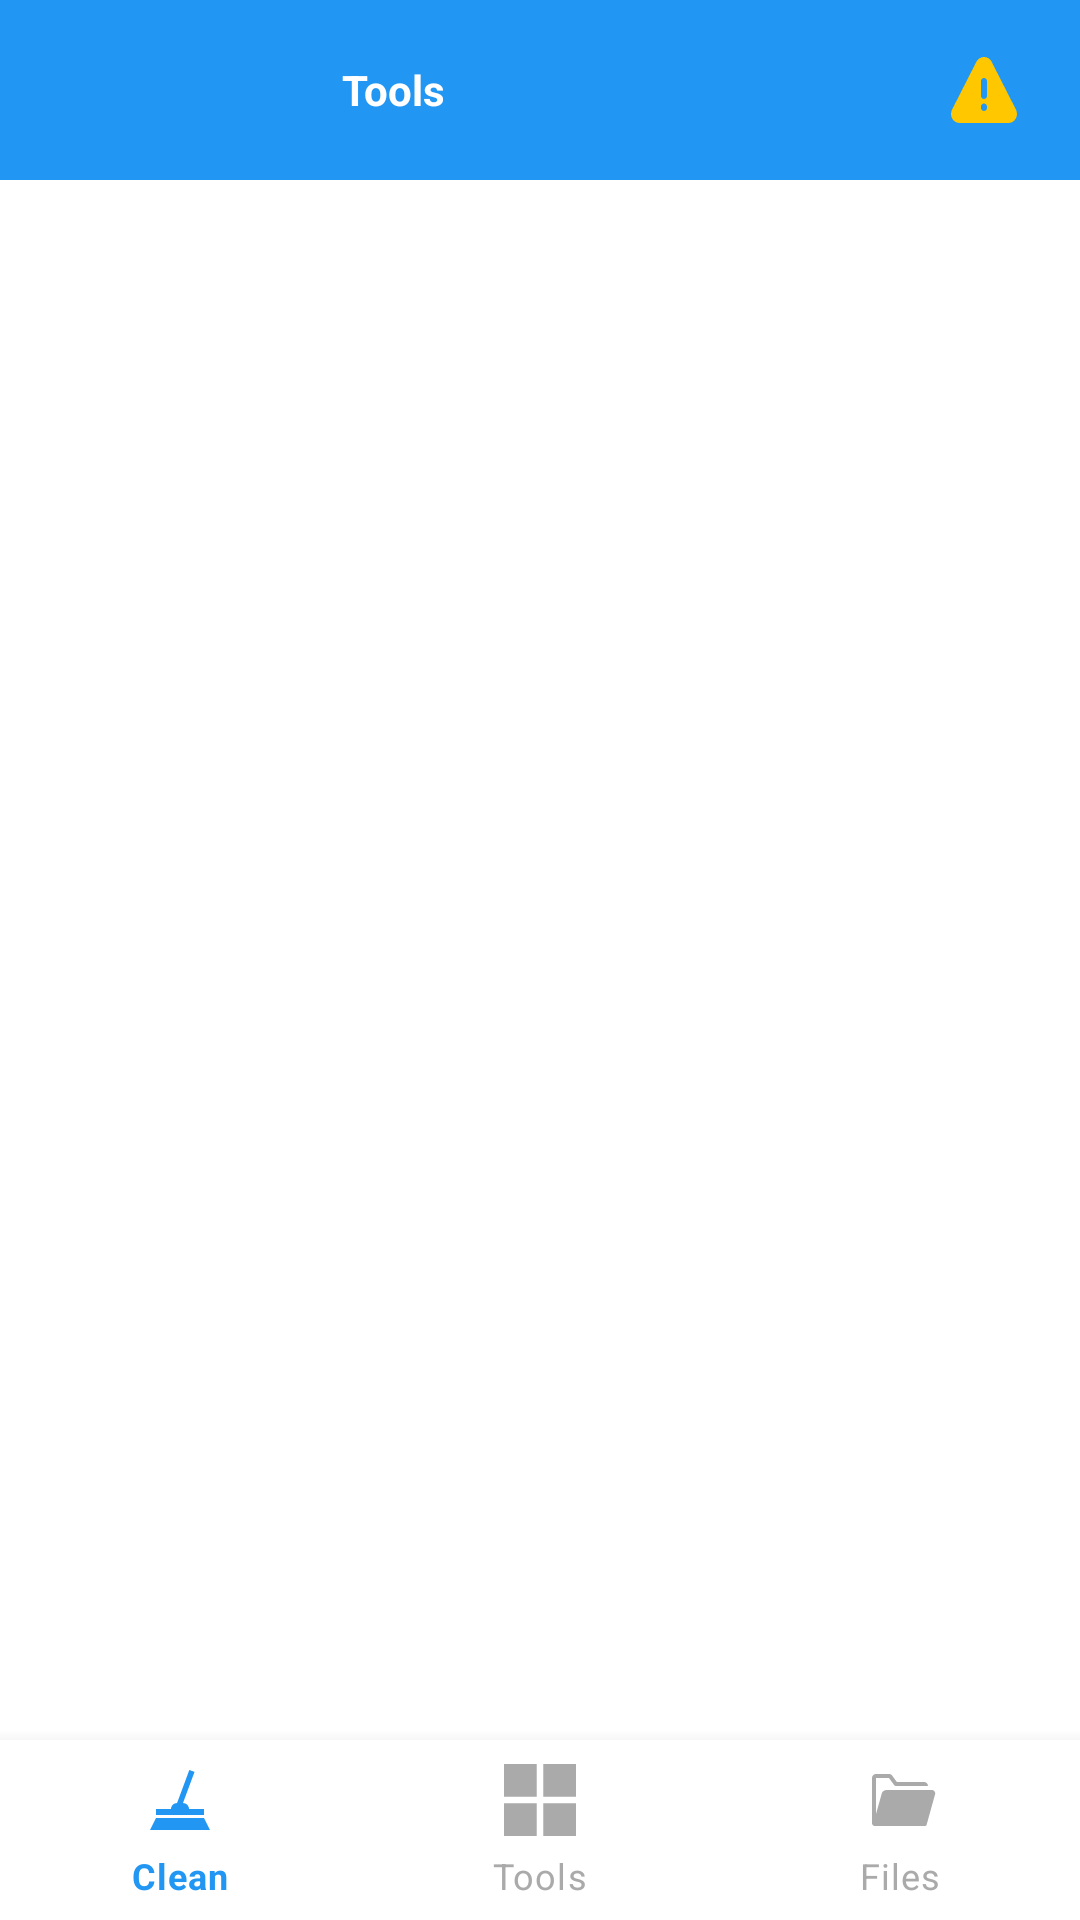

Produce the Android XML layout that renders to this screen, including the resource entries it uses.
<!-- AndroidManifest.xml: application theme Theme.FileManager -->
<!-- res/layout/activity_main.xml -->
<?xml version="1.0" encoding="utf-8"?>
<androidx.drawerlayout.widget.DrawerLayout xmlns:android="http://schemas.android.com/apk/res/android"
    xmlns:app="http://schemas.android.com/apk/res-auto"
    xmlns:tools="http://schemas.android.com/tools"
    android:id="@+id/drawer"
    android:layout_width="match_parent"
    android:layout_height="match_parent"
    android:fitsSystemWindows="true"
    tools:context=".Activities.MainActivity"
    tools:openDrawer="start">

    <LinearLayout
        android:layout_width="match_parent"
        android:layout_height="match_parent"
        android:orientation="vertical">

        <androidx.appcompat.widget.Toolbar
            android:id="@+id/toolbar"
            android:layout_width="match_parent"
            android:layout_height="60dp"
            android:background="#2196F3">

            <RelativeLayout
                android:layout_width="match_parent"
                android:layout_height="wrap_content"
                android:paddingHorizontal="20dp">

                <TextView
                    android:layout_width="50dp"
                    android:layout_height="50dp"
                    android:layout_alignParentStart="true"
                    android:layout_centerInParent="true"
                    android:layout_centerHorizontal="true"
                    android:layout_marginStart="70dp"
                    android:gravity="center"
                    android:text="Tools"
                    android:textColor="@color/white"
                    android:textStyle="bold"
                    tools:ignore="HardcodedText" />

                <View
                    android:layout_width="24dp"
                    android:layout_height="24dp"
                    android:layout_alignParentEnd="true"
                    android:layout_centerInParent="true"
                    android:background="@drawable/alert" />

            </RelativeLayout>
        </androidx.appcompat.widget.Toolbar>

        <include layout="@layout/main" />
    </LinearLayout>

    <com.google.android.material.navigation.NavigationView
        android:id="@+id/nav_view"
        android:layout_width="wrap_content"
        android:layout_height="match_parent"
        android:layout_gravity="start"
        android:backgroundTint="@color/forgroud_color"
        android:theme="@style/NavigationTheme"
        app:headerLayout="@layout/nav_header"
        app:itemIconTint="@color/blue"
        app:itemTextColor="@color/black"
        app:menu="@menu/side_menu" />
</androidx.drawerlayout.widget.DrawerLayout>
<!-- res/layout/main.xml (included above) -->
<?xml version="1.0" encoding="utf-8"?>
<LinearLayout xmlns:android="http://schemas.android.com/apk/res/android"
    android:layout_width="match_parent"
    android:layout_height="match_parent"
    xmlns:app="http://schemas.android.com/apk/res-auto"
    android:orientation="vertical">

    <FrameLayout
        android:id="@+id/fram"
        android:layout_width="match_parent"
        android:layout_height="0dp"
        android:layout_weight="1" />

    <com.google.android.material.bottomnavigation.BottomNavigationView
        android:id="@+id/navigation"
        app:itemIconTint="@drawable/navigation_select"
        app:itemTextColor="@drawable/navigation_select"
        app:menu="@menu/bottom_menu"
        android:layout_width="match_parent"
        android:layout_height="60dp" />
</LinearLayout>
<!-- res/layout/nav_header.xml (included above) -->
<?xml version="1.0" encoding="utf-8"?>
<LinearLayout xmlns:android="http://schemas.android.com/apk/res/android"
    xmlns:tools="http://schemas.android.com/tools"
    android:layout_width="match_parent"
    android:layout_height="wrap_content"
    android:background="#CCCCCC"
    android:orientation="horizontal"
    android:paddingHorizontal="10dp"
    android:paddingTop="40dp"
    android:paddingBottom="10dp">

    <ImageView
        android:layout_width="35dp"
        android:layout_height="35dp"
        android:src="@drawable/home" />

    <TextView
        android:layout_width="wrap_content"
        android:layout_height="match_parent"
        android:gravity="center"
        android:paddingHorizontal="20dp"
        android:text="Home"
        android:textStyle="bold"
        tools:ignore="HardcodedText" />
</LinearLayout>
<!-- resources referenced by this layout -->
<resources>
  <color name="black">#FF000000</color>
  <color name="blue">#2196F3</color>
  <color name="forgroud_color">#FFFFFF</color>
  <color name="white">#FFFFFFFF</color>
  <!-- drawable alert (drawable) -->
  <vector xmlns:android="http://schemas.android.com/apk/res/android"
      android:width="24dp"
      android:height="24dp"
      android:viewportWidth="24"
      android:viewportHeight="24">
    <path
        android:pathData="M14.543,2.598C14.3129,2.1189 13.9522,1.7145 13.5022,1.4314C13.0523,1.1484 12.5316,0.9982 12,0.9982C11.4685,0.9982 10.9478,1.1484 10.4978,1.4314C10.0479,1.7145 9.6871,2.1189 9.457,2.598L1.341,18.563C0.37,20.469 1.597,23 3.883,23H20.116C22.403,23 23.628,20.47 22.659,18.563L14.543,2.598ZM12,8C12.2653,8 12.5196,8.1054 12.7071,8.2929C12.8947,8.4805 13,8.7348 13,9V14C13,14.2652 12.8947,14.5196 12.7071,14.7071C12.5196,14.8947 12.2653,15 12,15C11.7348,15 11.4805,14.8947 11.2929,14.7071C11.1054,14.5196 11,14.2652 11,14V9C11,8.7348 11.1054,8.4805 11.2929,8.2929C11.4805,8.1054 11.7348,8 12,8V8ZM12,16.5C12.2653,16.5 12.5196,16.6054 12.7071,16.7929C12.8947,16.9805 13,17.2348 13,17.5V18C13,18.2652 12.8947,18.5196 12.7071,18.7071C12.5196,18.8947 12.2653,19 12,19C11.7348,19 11.4805,18.8947 11.2929,18.7071C11.1054,18.5196 11,18.2652 11,18V17.5C11,17.2348 11.1054,16.9805 11.2929,16.7929C11.4805,16.6054 11.7348,16.5 12,16.5V16.5Z"
        android:fillColor="#FFC700"
        android:fillType="evenOdd"/>
  </vector>
  <!-- drawable home (drawable) -->
  <vector xmlns:android="http://schemas.android.com/apk/res/android"
      android:width="24dp"
      android:height="24dp"
      android:viewportWidth="24"
      android:viewportHeight="24">
    <path
        android:pathData="M21,20C21,20.2652 20.8946,20.5196 20.7071,20.7071C20.5196,20.8947 20.2652,21 20,21H4C3.7348,21 3.4804,20.8947 3.2929,20.7071C3.1054,20.5196 3,20.2652 3,20V9.49C2.9999,9.3376 3.0346,9.1872 3.1015,9.0503C3.1684,8.9134 3.2657,8.7936 3.386,8.7L11.386,2.478C11.5615,2.3415 11.7776,2.2673 12,2.2673C12.2224,2.2673 12.4385,2.3415 12.614,2.478L20.614,8.7C20.7343,8.7936 20.8316,8.9134 20.8985,9.0503C20.9654,9.1872 21.0001,9.3376 21,9.49V20V20Z"
        android:fillColor="#699BF7"/>
  </vector>
  <!-- drawable navigation_select (drawable) -->
  <?xml version="1.0" encoding="utf-8"?>
  <selector xmlns:android="http://schemas.android.com/apk/res/android">
      
      <item android:color="#2196F3" android:state_checked="true" />
      <item android:color="@android:color/darker_gray" />
  </selector>
  <style name="NavigationTheme" parent="">
      <item name="listPreferredItemHeightSmall">70dp</item>
  </style>
  <style name="Theme.FileManager" parent="Theme.MaterialComponents.DayNight.NoActionBar">
          
          <item name="colorPrimary">@color/purple_500</item>
          <item name="colorPrimaryVariant">@color/purple_700</item>
          <item name="colorOnPrimary">@color/white</item>
          
          <item name="colorSecondary">@color/teal_200</item>
          <item name="colorSecondaryVariant">@color/teal_700</item>
          <item name="colorOnSecondary">@color/black</item>
          
          <item name="android:statusBarColor" tools:targetApi="l">?attr/colorPrimaryVariant</item>
          
  
      </style>
  <color name="purple_500">#FF6200EE</color>
  <color name="purple_700">#FF3700B3</color>
  <color name="teal_200">#FF03DAC5</color>
  <color name="teal_700">#FF018786</color>
</resources>
